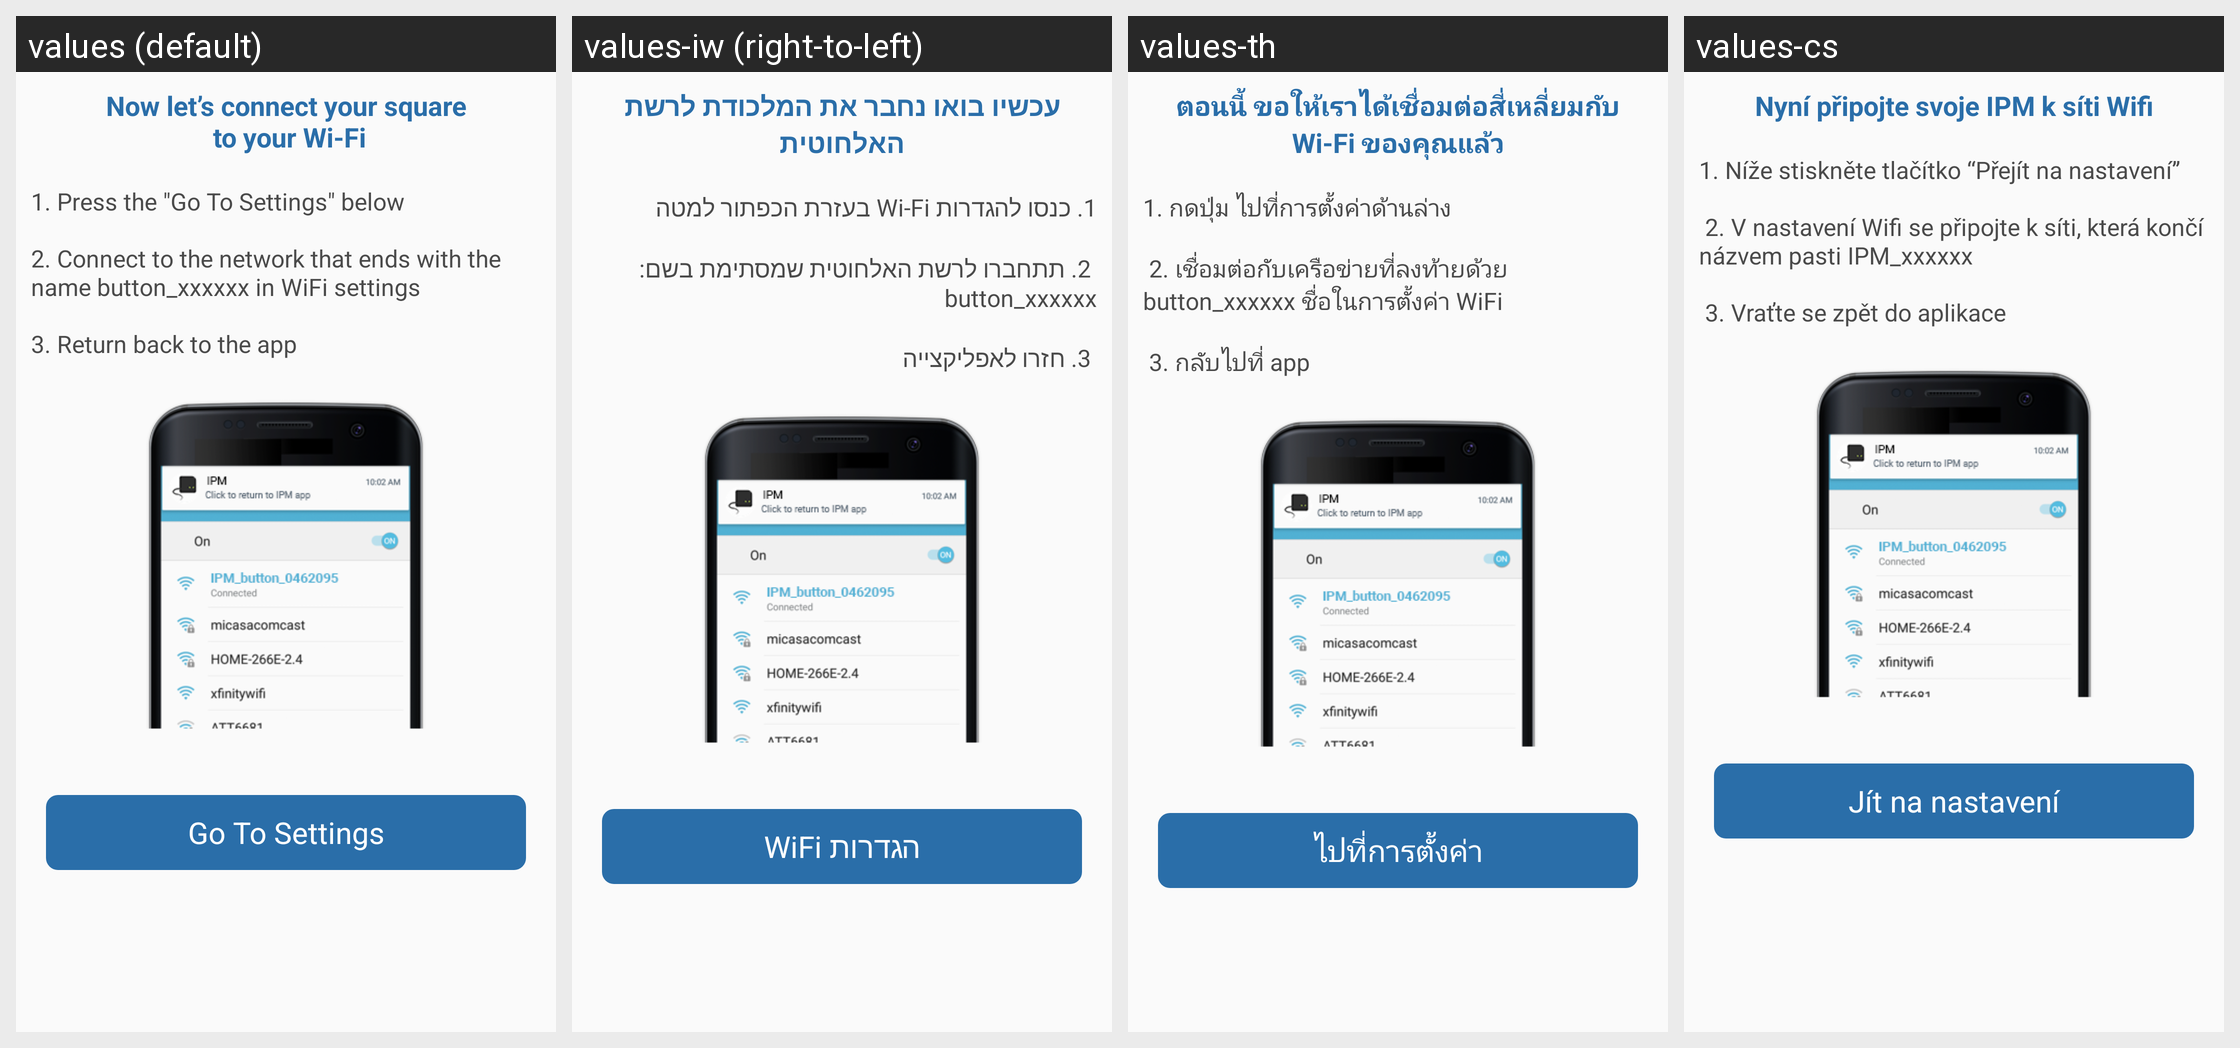

Translations of the strings shown on this Android screen, per locale in the grid:
Android screen res/layout/wifi_teach_manual_mode_dialog_layout.xml rendered under 4 locales, left to right: values (default), values-iw (right-to-left), values-th, values-cs. Device: Nexus 5 (rendered at 1080×1920; each locale shown at half size, 540×960, under a caption strip naming it); theme AppTheme.
Strings drawn on this screen, with the default value and each locale's value (text and hints the layout hard-codes, and strings that could not be matched under every locale, appear in the picture but are not listed):

wifi_settings_manual_mode_header
  values: Now let’s connect your square
       to your Wi-Fi
  values-iw: עכשיו בואו נחבר את המלכודת לרשת האלחוטית
  values-th: ตอนนี้ ขอให้เราได้เชื่อมต่อสี่เหลี่ยมกับ Wi-Fi ของคุณแล้ว
  values-cs: Nyní připojte svoje IPM k síti Wifi

wifi_settings_manual_mode_instructions
  values: 1. Press the "Go To Settings" below
      
      2. Connect to the network that ends with the name button_xxxxxx in WiFi settings
      
      3. Return back to the app
  values-iw: 1. כנסו להגדרות Wi-Fi בעזרת הכפתור למטה
      
       2. תתחברו לרשת האלחוטית שמסתימת בשם: button_xxxxxx 
      
       3. חזרו לאפליקצייה
  values-th: 1. กดปุ่ม ไปที่การตั้งค่าด้านล่าง 
      
       2. เชื่อมต่อกับเครือข่ายที่ลงท้ายด้วย button_xxxxxx ชื่อในการตั้งค่า WiFi 
      
       3. กลับไปที่ app
  values-cs: 1. Níže stiskněte tlačítko “Přejít na nastavení” 
      
       2. V nastavení Wifi se připojte k síti, která končí názvem pasti IPM_xxxxxx 
      
       3. Vraťte se zpět do aplikace

wifi_settings
  values: Go To Settings
  values-iw: הגדרות WiFi
  values-th: ไปที่การตั้งค่า
  values-cs: Jít na nastavení
